3-way image classification set "data1" from GitHub (muralig12/AI_Project_multiclass_image_classification); label vocabulary: cleaned bins, garbage, uncleaned bins.

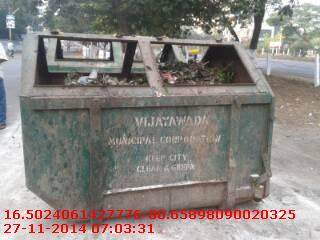
Label: uncleaned bins

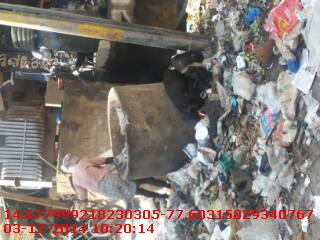
Label: garbage

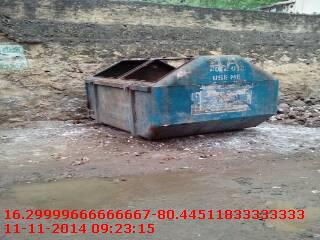
Label: cleaned bins

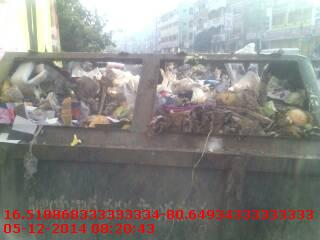
Label: uncleaned bins

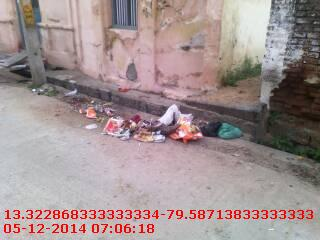
Label: garbage

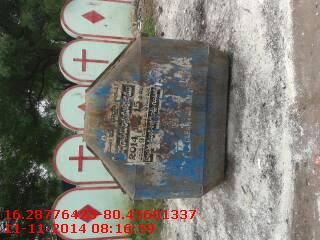
Label: cleaned bins
